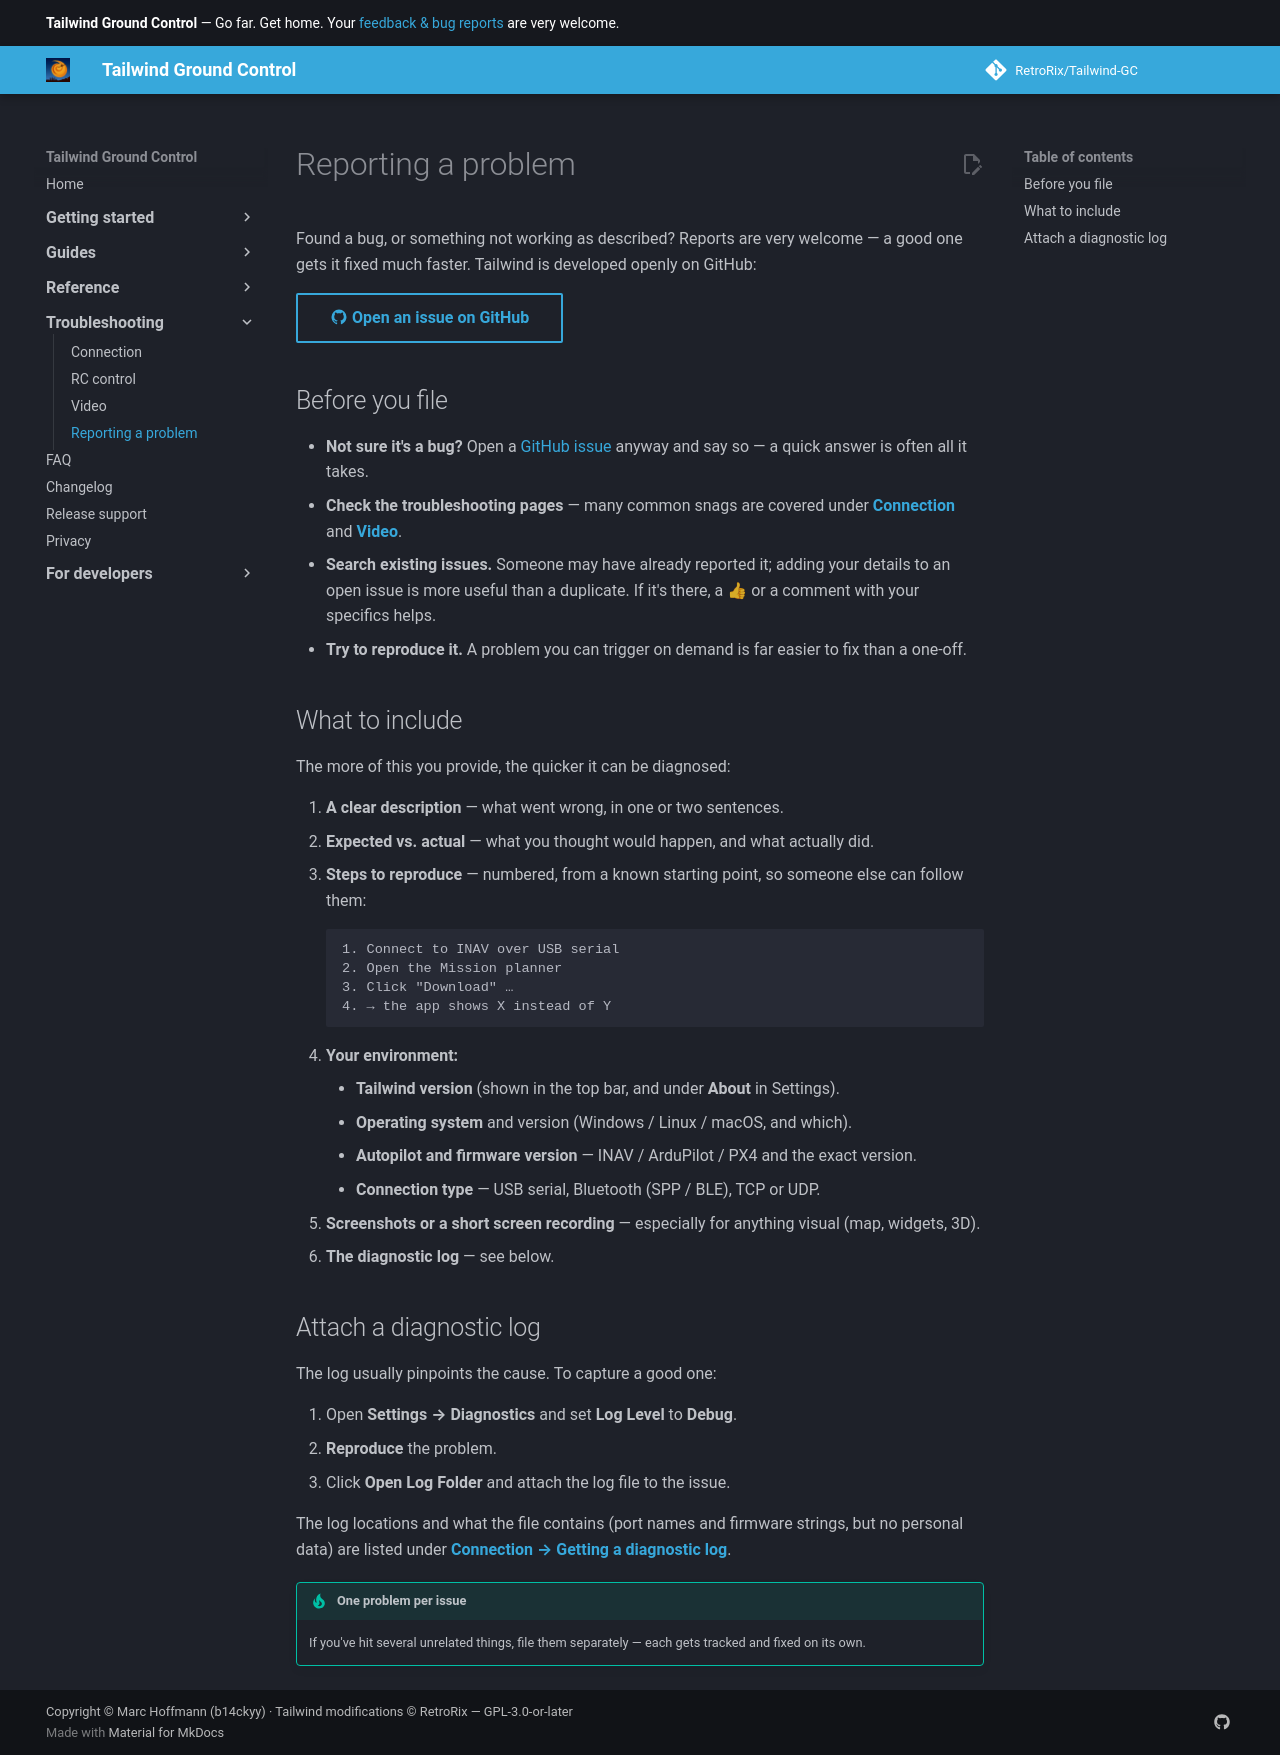

repository: RetroRix/Tailwind-GC · page: troubleshooting/reporting-issues/index.html · generator: mkdocs

# Reporting a problem

Found a bug, or something not working as described? Reports are very welcome — a good one gets it fixed
much faster. Tailwind is developed openly on GitHub:

[:material-github: Open an issue on GitHub](https://github.com/RetroRix/Tailwind-GC/issues){ .md-button }

## Before you file

- **Not sure it's a bug?** Open a [GitHub issue](https://github.com/RetroRix/Tailwind-GC/issues) anyway and
  say so — a quick answer is often all it takes.
- **Check the troubleshooting pages** — many common snags are covered under
  **[Connection](connection.md)** and **[Video](video.md)**.
- **Search existing issues.** Someone may have already reported it; adding your details to an open issue
  is more useful than a duplicate. If it's there, a 👍 or a comment with your specifics helps.
- **Try to reproduce it.** A problem you can trigger on demand is far easier to fix than a one-off.

## What to include

The more of this you provide, the quicker it can be diagnosed:

1. **A clear description** — what went wrong, in one or two sentences.
2. **Expected vs. actual** — what you thought would happen, and what actually did.
3. **Steps to reproduce** — numbered, from a known starting point, so someone else can follow them:
   ```
   1. Connect to INAV over USB serial
   2. Open the Mission planner
   3. Click "Download" …
   4. → the app shows X instead of Y
   ```
4. **Your environment:**
    - **Tailwind version** (shown in the top bar, and under **About** in Settings).
    - **Operating system** and version (Windows / Linux / macOS, and which).
    - **Autopilot and firmware version** — INAV / ArduPilot / PX4 and the exact version.
    - **Connection type** — USB serial, Bluetooth (SPP / BLE), TCP or UDP.
5. **Screenshots or a short screen recording** — especially for anything visual (map, widgets, 3D).
6. **The diagnostic log** — see below.

## Attach a diagnostic log

The log usually pinpoints the cause. To capture a good one:

1. Open **Settings → Diagnostics** and set **Log Level** to **Debug**.
2. **Reproduce** the problem.
3. Click **Open Log Folder** and attach the log file to the issue.

The log locations and what the file contains (port names and firmware strings, but no personal data) are
listed under **[Connection → Getting a diagnostic log](connection.md#getting-a-diagnostic-log)**.

!!! tip "One problem per issue"
    If you've hit several unrelated things, file them separately — each gets tracked and fixed on its own.
